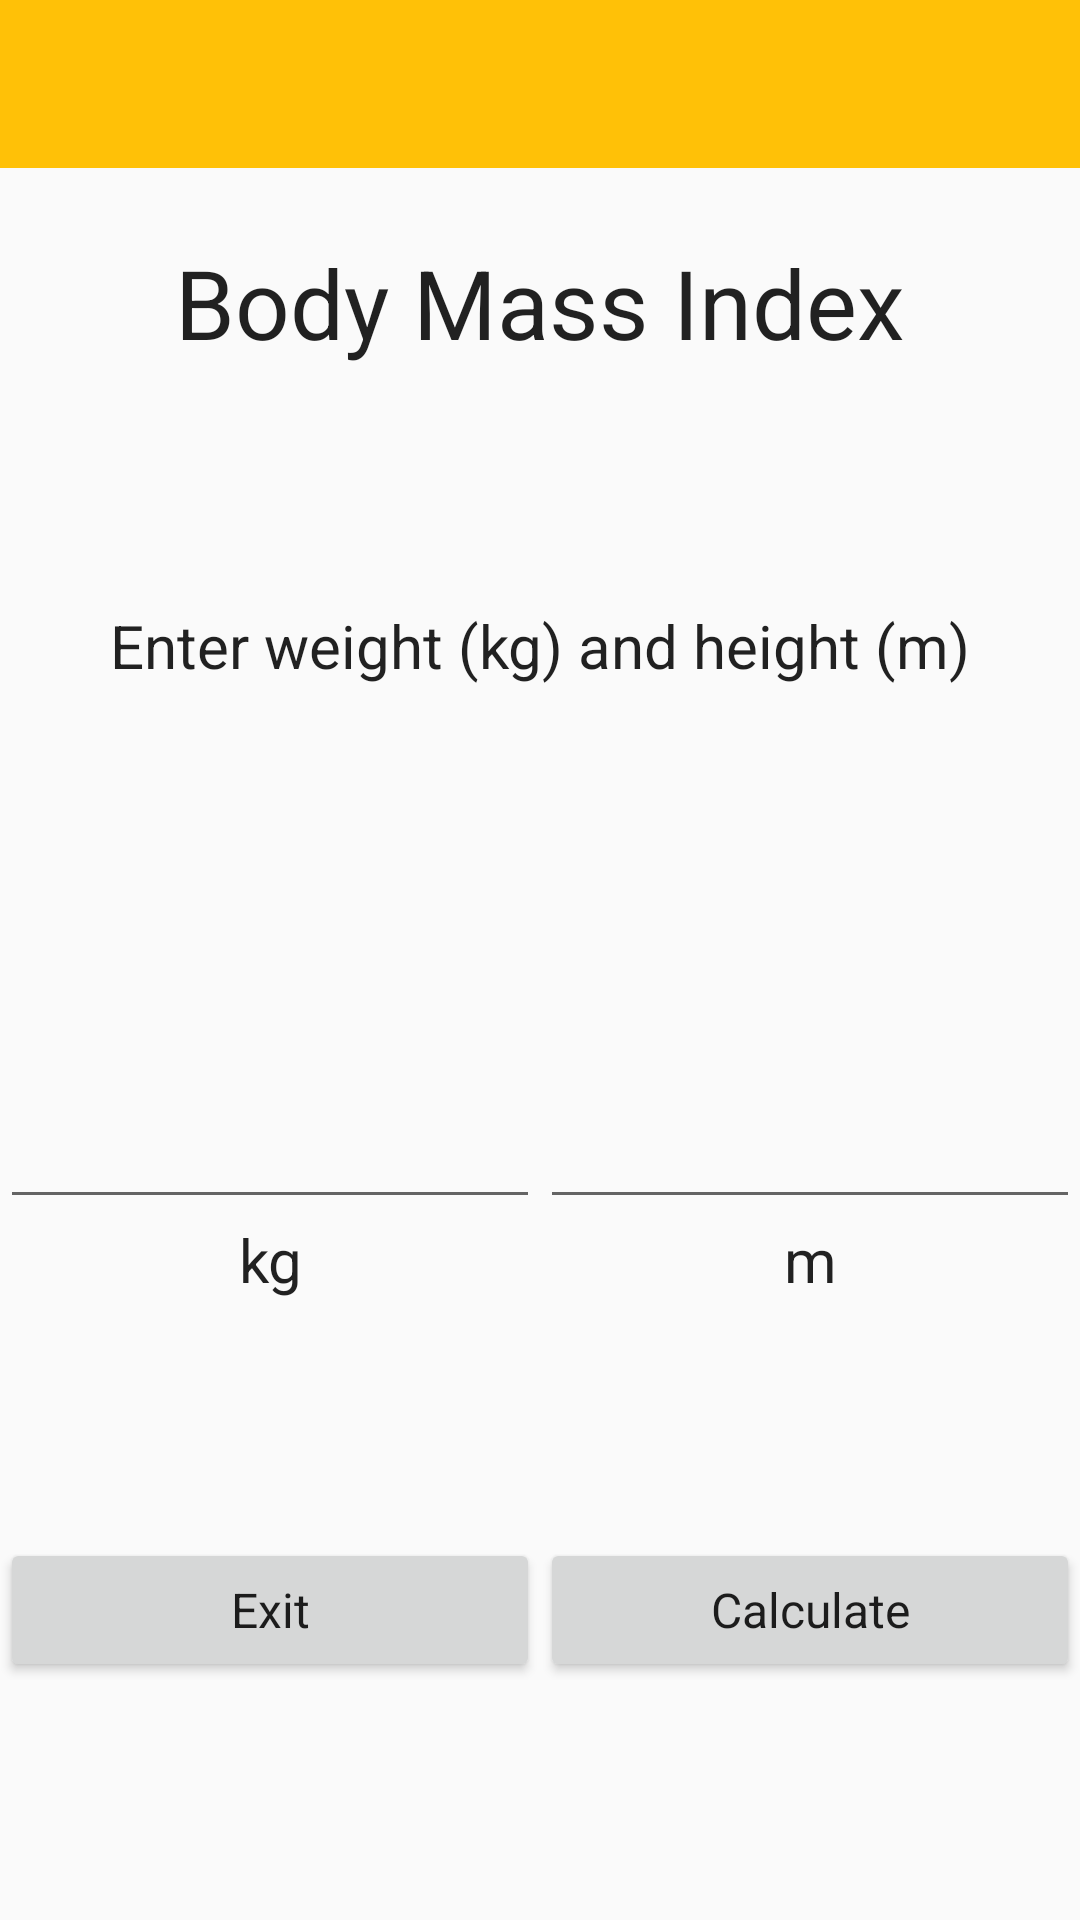

This screen was rendered from an Android layout file. Write that file and the resources it references.
<!-- AndroidManifest.xml: application theme AppTheme -->
<!-- res/layout/activity_bmi_calculator.xml -->
<?xml version="1.0" encoding="utf-8"?>
<android.support.constraint.ConstraintLayout xmlns:android="http://schemas.android.com/apk/res/android"
    xmlns:app="http://schemas.android.com/apk/res-auto"
    xmlns:tools="http://schemas.android.com/tools"
    android:layout_width="match_parent"
    android:layout_height="match_parent"
    tools:context=".BmiCalculator">

    <android.support.v7.widget.Toolbar
        android:id="@+id/toolbar"
        android:layout_height="wrap_content"
        android:layout_width="match_parent"
        android:minHeight="?attr/actionBarSize"
        app:popupTheme="@style/ThemeOverlay.AppCompat.Light"
        app:contentInsetLeft="0dp"
        app:contentInsetStart="16dp"
        app:theme="@style/ThemeOverlay.AppCompat.Dark.ActionBar"
        android:background="?attr/colorPrimary" />

    <View
        android:layout_width="match_parent"
        android:layout_height="2dp"
        android:layout_below="@+id/toolbar"
        android:background="@drawable/toolbar_dropshadow" />
    <TextView
        android:id="@+id/appTitle"
        android:layout_width="wrap_content"
        android:layout_height="wrap_content"
        style="@style/HeadingTheme"
        android:text="Body Mass Index"
        app:layout_constraintBottom_toTopOf="@+id/container"
        app:layout_constraintEnd_toEndOf="parent"
        app:layout_constraintStart_toStartOf="parent"
        app:layout_constraintTop_toTopOf="parent" />

    <LinearLayout
        android:id="@+id/container"
        android:layout_width="match_parent"
        android:layout_height="wrap_content"
        app:layout_constraintTop_toBottomOf="@+id/appTitle"
        app:layout_constraintStart_toStartOf="parent"
        app:layout_constraintEnd_toEndOf="parent"
        app:layout_constraintBottom_toTopOf="@+id/contain"
        android:orientation="vertical">

        <TextView
            android:id="@+id/showBMI"
            style="@style/TextTheme"
            android:textAlignment="center"
            android:layout_width="match_parent"
            android:layout_height="0dp"
            android:layout_weight="1"
            android:contentDescription="@string/content_show_bmi"
            android:text="@string/default_show_bmi" />

        <TextView
            android:id="@+id/showImpBMI"
            style="@style/TextTheme"
            android:layout_width="match_parent"
            android:textAlignment="center"
            android:layout_height="0dp"
            android:layout_weight="1"
            android:contentDescription="@string/content_show_result"
            android:text="@string/default_show_result" />

        <TextView
            android:id="@+id/showResult"
            style="@style/TextTheme"
            android:layout_width="match_parent"
            android:layout_height="0dp"
            android:textAlignment="center"
            android:layout_weight="1"
            android:contentDescription="@string/content_show_result"
            android:text="@string/default_show_result" />
    </LinearLayout>
    <LinearLayout
        android:id="@+id/contain"
        android:layout_width="match_parent"
        android:layout_height="wrap_content"
        app:layout_constraintBottom_toTopOf="@+id/LinearLayout"
        app:layout_constraintEnd_toEndOf="parent"
        app:layout_constraintStart_toStartOf="parent"
        app:layout_constraintTop_toBottomOf="@+id/container"
        android:orientation="vertical">


        <LinearLayout
            android:layout_width="match_parent"
            android:layout_height="wrap_content"
            android:orientation="horizontal">
            <EditText
                android:labelFor="@id/inputKg"
                android:id="@+id/inputKg"
                style="@style/TextTheme"
                android:layout_weight="1"
                android:layout_width="0dp"
                android:textAlignment="center"
                android:layout_height="wrap_content"
                android:contentDescription="@string/content_user_answer"
                android:ems="4"
                android:inputType="numberDecimal"
                />
            <EditText
                android:labelFor="@id/inputM"
                android:id="@+id/inputM"
                style="@style/TextTheme"
                android:layout_weight="1"
                android:textAlignment="center"
                android:layout_width="0dp"
                android:layout_height="wrap_content"
                android:contentDescription="@string/content_user_answer"
                android:ems="4"
                android:inputType="numberDecimal"
                />
        </LinearLayout>
        <LinearLayout
            android:layout_width="match_parent"
            android:layout_height="wrap_content"
            android:orientation="horizontal">
            <TextView
                style="@style/TextTheme"
                android:layout_width="0dp"
                android:textAlignment="center"
                android:layout_height="wrap_content"
                android:layout_weight="1"
                android:text="@string/text_label_kg" />
            <TextView
                style="@style/TextTheme"
                android:textAlignment="center"
                android:layout_width="0dp"
                android:layout_height="wrap_content"
                android:layout_weight="1"
                android:text="@string/text_label_m" />
        </LinearLayout>
    </LinearLayout>


    <LinearLayout
        android:id="@+id/LinearLayout"
        app:layout_constraintTop_toBottomOf="@+id/contain"
        app:layout_constraintBottom_toBottomOf="parent"
        app:layout_constraintStart_toStartOf="parent"
        app:layout_constraintEnd_toEndOf="parent"
        android:layout_width="match_parent"
        android:layout_height="wrap_content"
        android:orientation="horizontal">

        <Button
            android:id="@+id/buttonExit"
            style="@style/ButtonTheme"
            android:textAlignment="center"
            android:layout_width="0dp"
            android:layout_height="wrap_content"
            android:layout_weight="1"
            android:contentDescription="@string/content_button_exit"
            android:text="@string/text_button_exit" />

        <Button
            android:id="@+id/buttonCalculate"
            style="@style/ButtonTheme"
            android:layout_width="0dp"
            android:textAlignment="center"
            android:layout_height="wrap_content"
            android:layout_weight="1"
            android:contentDescription="@string/content_button_calculate"
            android:text="@string/text_button_calculate" />


    </LinearLayout>


</android.support.constraint.ConstraintLayout>
<!-- resources referenced by this layout -->
<resources>
  <string name="content_button_calculate">Calculate your BMI</string>
  <string name="content_button_exit">Exit application</string>
  <string name="content_show_bmi"> </string>
  <string name="content_show_result"> </string>
  <string name="content_user_answer">Key your weight as Kg</string>
  <string name="default_show_bmi"> Enter weight (kg) and height (m) </string>
  <string name="default_show_result"> </string>
  <string name="text_button_calculate">Calculate</string>
  <string name="text_button_exit">Exit</string>
  <string name="text_label_kg">kg</string>
  <string name="text_label_m">m</string>
  <style name="ButtonTheme" parent="Theme.AppCompat.Light.NoActionBar">
          <item name="android:textSize">16sp</item>
      </style>
  <style name="HeadingTheme" parent="Theme.AppCompat.Light.NoActionBar">
          <item name="android:textSize">32sp</item>
  
      </style>
  <style name="TextTheme" parent="Theme.AppCompat.Light.NoActionBar">
          <item name="android:textSize">20sp</item>
  
      </style>
  <style name="AppTheme" parent="Theme.AppCompat.Light.DarkActionBar">
          
          <item name="colorPrimary">@color/colorPrimary</item>
          <item name="colorPrimaryDark">@color/colorPrimaryDark</item>
          <item name="colorAccent">@color/colorAccent</item>
          <item name="actionBarPopupTheme">@style/ThemeOverlay.AppCompat</item>
          <item name="windowNoTitle">true</item>
      </style>
  <color name="colorPrimary">#FFC107</color>
  <color name="colorPrimaryDark">#FFA000</color>
  <color name="colorAccent">#FF4081</color>
</resources>
